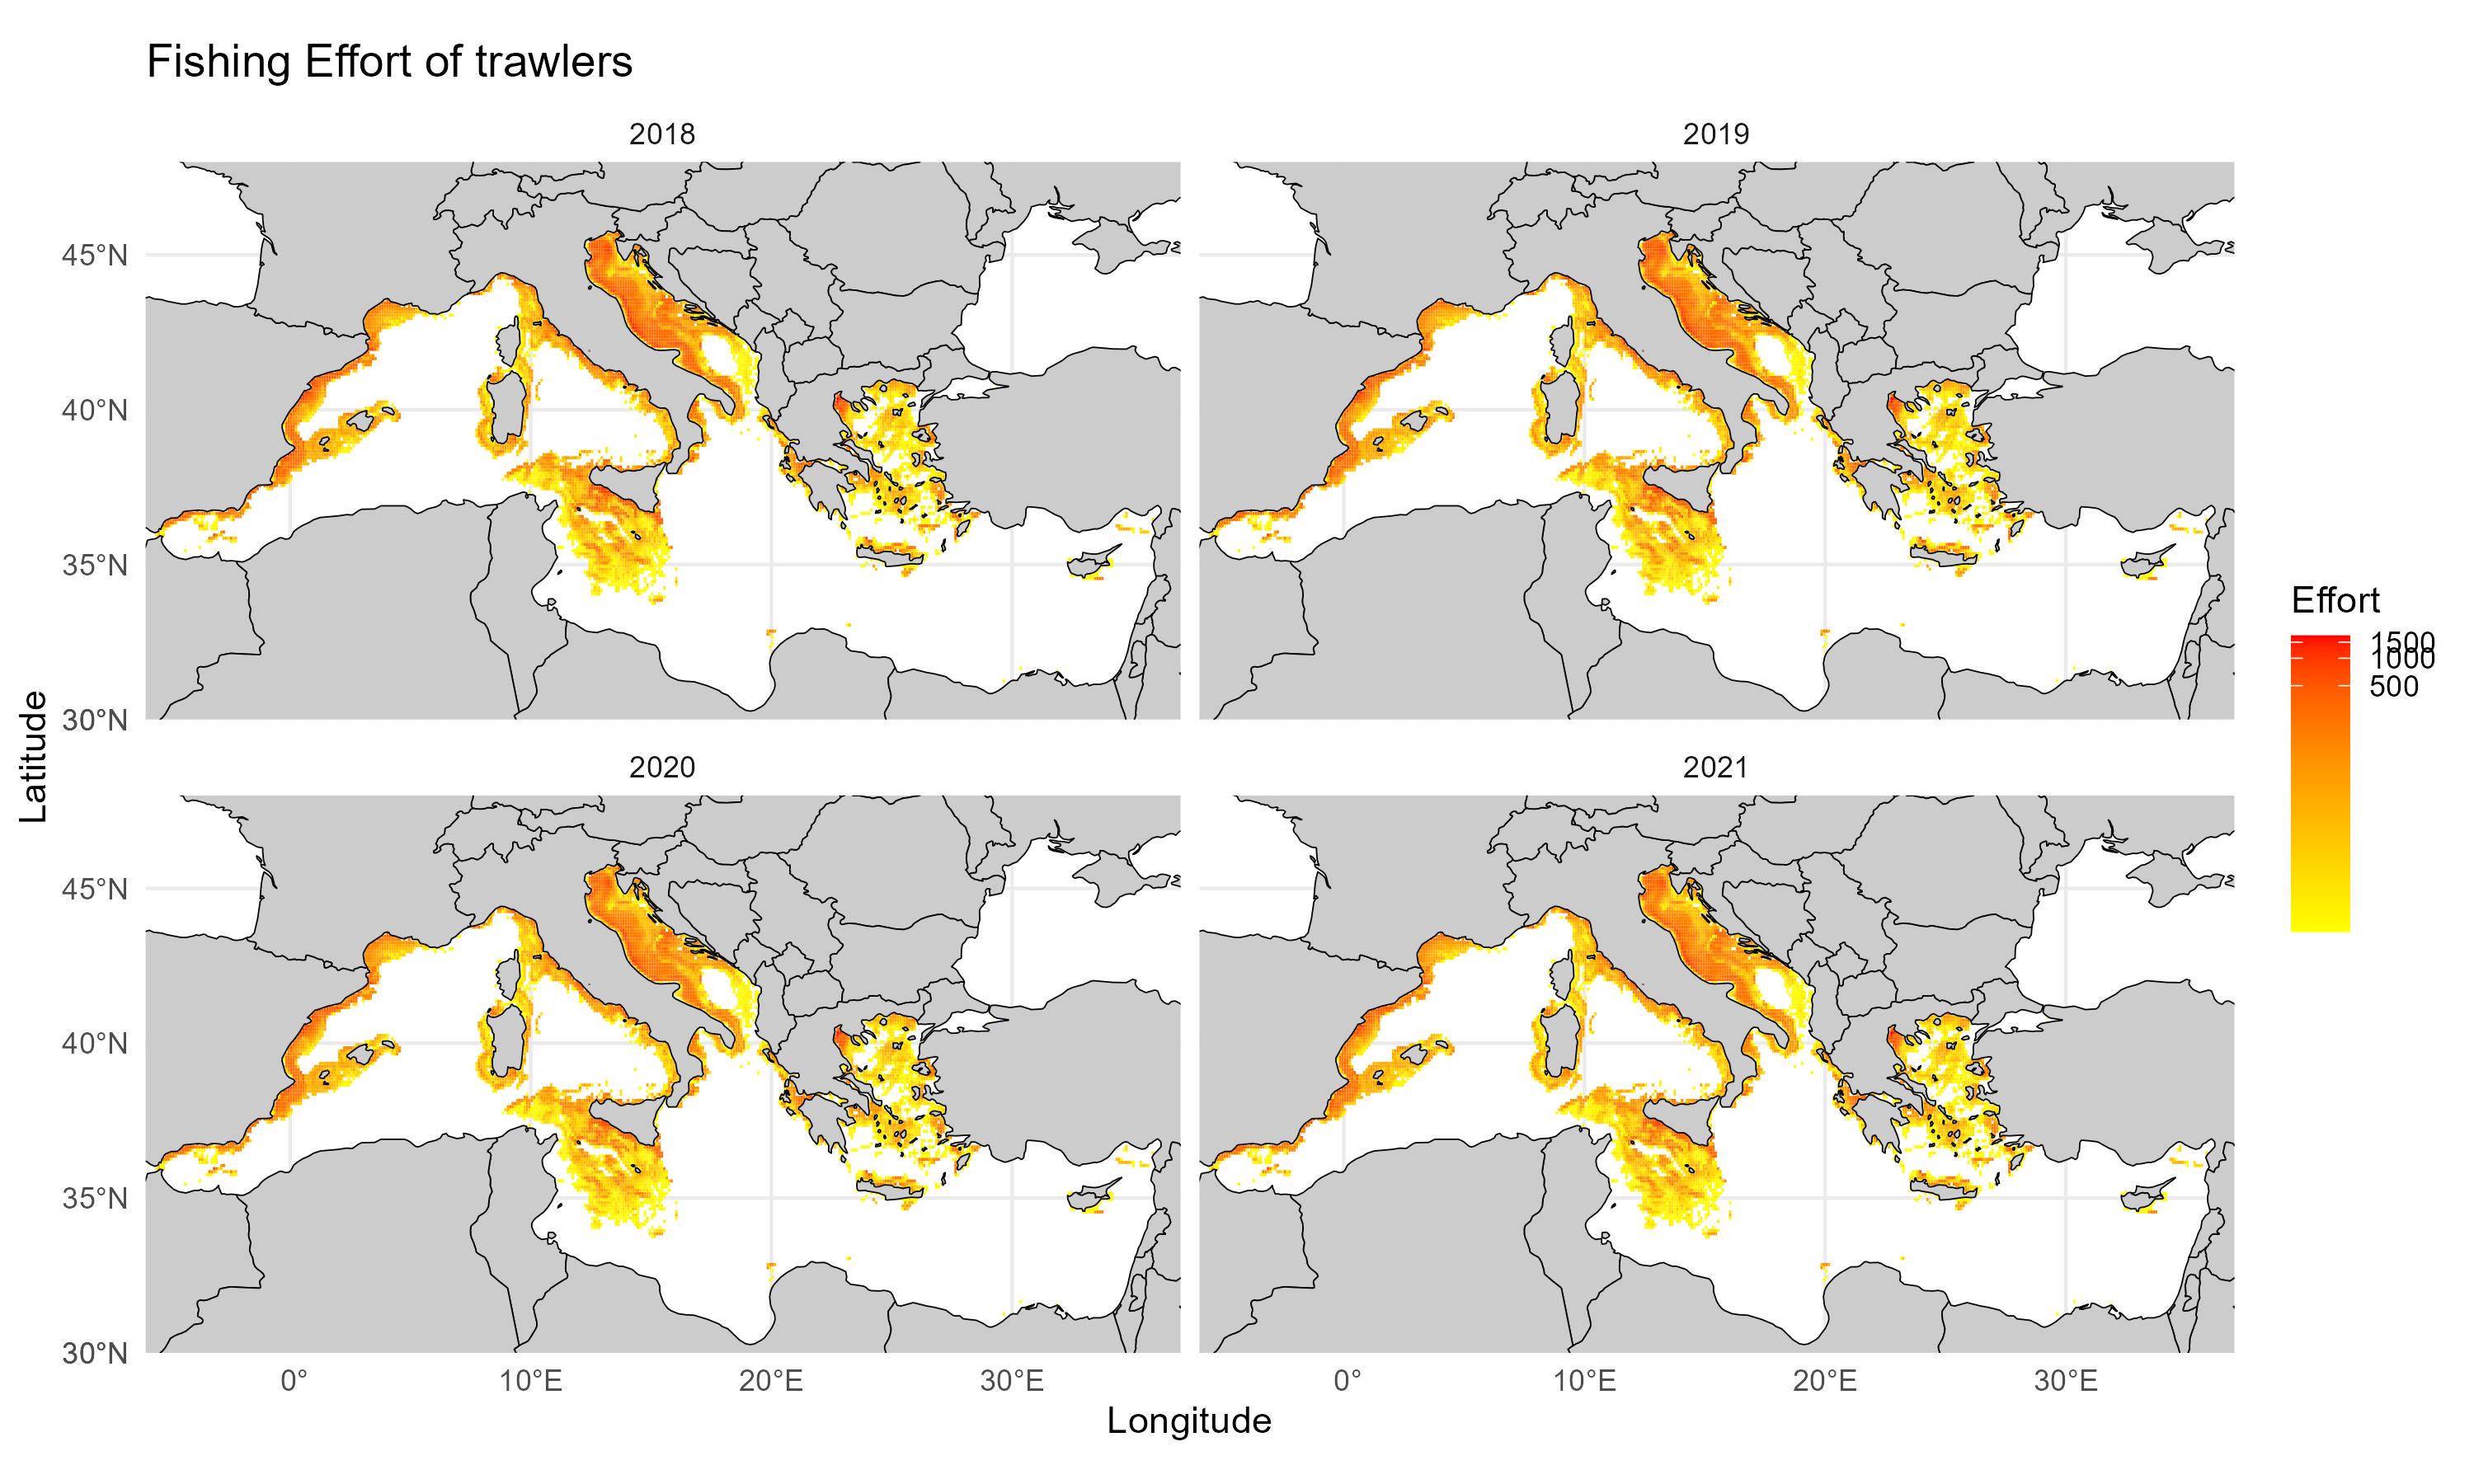

Source data for this figure (header and first rows):
csquares; Lat; Lon; Year; FD_total; depth; fleet
1300:370:370; 37.75; 0.05; 2018; 0.8759; 885.6; trawlers
1300:370:370; 37.75; 0.05; 2019; 0.8739; 885.6; trawlers
1300:370:370; 37.75; 0.05; 2020; 0.7849; 885.6; trawlers
1300:370:370; 37.75; 0.05; 2021; 0.7789; 885.6; trawlers
1300:370:380; 37.85; 0.05; 2018; 11.57; 771.2; trawlers
1300:370:380; 37.85; 0.05; 2019; 11.57; 771.2; trawlers
1300:370:380; 37.85; 0.05; 2020; 10.44; 771.2; trawlers
1300:370:380; 37.85; 0.05; 2021; 10.38; 771.2; trawlers
1300:380:100; 38.05; 0.05; 2018; 20.28; 900.2; trawlers
1300:380:100; 38.05; 0.05; 2019; 20.26; 900.2; trawlers
1300:380:100; 38.05; 0.05; 2020; 18.27; 900.2; trawlers
1300:380:100; 38.05; 0.05; 2021; 18.15; 900.2; trawlers
1300:380:101; 38.05; 0.15; 2018; 12.23; 846.4; trawlers
1300:380:101; 38.05; 0.15; 2019; 12.2; 846.4; trawlers
1300:380:101; 38.05; 0.15; 2020; 10.97; 846.4; trawlers
1300:380:101; 38.05; 0.15; 2021; 10.89; 846.4; trawlers
1300:380:102; 38.05; 0.25; 2018; 8.601; 818.1; trawlers
1300:380:102; 38.05; 0.25; 2019; 8.623; 818.1; trawlers
1300:380:102; 38.05; 0.25; 2020; 7.844; 818.1; trawlers
1300:380:102; 38.05; 0.25; 2021; 7.804; 818.1; trawlers
1300:380:103; 38.05; 0.35; 2018; 8.67; 826.1; trawlers
1300:380:103; 38.05; 0.35; 2019; 8.679; 826.1; trawlers
1300:380:103; 38.05; 0.35; 2020; 7.864; 826.1; trawlers
1300:380:103; 38.05; 0.35; 2021; 7.817; 826.1; trawlers
1300:380:104; 38.05; 0.45; 2018; 6.792; 901.2; trawlers
1300:380:104; 38.05; 0.45; 2019; 6.79; 901.2; trawlers
1300:380:104; 38.05; 0.45; 2020; 6.129; 901.2; trawlers
1300:380:104; 38.05; 0.45; 2021; 6.088; 901.2; trawlers
1300:380:110; 38.15; 0.05; 2018; 254.6; 326.7; trawlers
1300:380:110; 38.15; 0.05; 2019; 254.1; 326.7; trawlers
1300:380:110; 38.15; 0.05; 2020; 228.4; 326.7; trawlers
1300:380:110; 38.15; 0.05; 2021; 226.6; 326.7; trawlers
1300:380:111; 38.15; 0.15; 2018; 240.7; 404.7; trawlers
1300:380:111; 38.15; 0.15; 2019; 240.2; 404.7; trawlers
1300:380:111; 38.15; 0.15; 2020; 215.9; 404.7; trawlers
1300:380:111; 38.15; 0.15; 2021; 214.3; 404.7; trawlers
1300:380:112; 38.15; 0.25; 2018; 138.6; 468; trawlers
1300:380:112; 38.15; 0.25; 2019; 138.3; 468; trawlers
1300:380:112; 38.15; 0.25; 2020; 124.3; 468; trawlers
1300:380:112; 38.15; 0.25; 2021; 123.4; 468; trawlers
1300:380:113; 38.15; 0.35; 2018; 69.43; 650; trawlers
1300:380:113; 38.15; 0.35; 2019; 69.31; 650; trawlers
1300:380:113; 38.15; 0.35; 2020; 62.35; 650; trawlers
1300:380:113; 38.15; 0.35; 2021; 61.89; 650; trawlers
1300:380:114; 38.15; 0.45; 2018; 27.97; 753.2; trawlers
1300:380:114; 38.15; 0.45; 2019; 27.93; 753.2; trawlers
1300:380:114; 38.15; 0.45; 2020; 25.13; 753.2; trawlers
1300:380:114; 38.15; 0.45; 2021; 24.95; 753.2; trawlers
1300:380:120; 38.25; 0.05; 2018; 204.8; 134.1; trawlers
1300:380:120; 38.25; 0.05; 2019; 204.4; 134.1; trawlers
1300:380:120; 38.25; 0.05; 2020; 183.6; 134.1; trawlers
1300:380:120; 38.25; 0.05; 2021; 182.2; 134.1; trawlers
1300:380:121; 38.25; 0.15; 2018; 215; 183.7; trawlers
1300:380:121; 38.25; 0.15; 2019; 214.5; 183.7; trawlers
1300:380:121; 38.25; 0.15; 2020; 192.7; 183.7; trawlers
1300:380:121; 38.25; 0.15; 2021; 191.2; 183.7; trawlers
1300:380:122; 38.25; 0.25; 2018; 218.6; 330.9; trawlers
1300:380:122; 38.25; 0.25; 2019; 218.2; 330.9; trawlers
1300:380:122; 38.25; 0.25; 2020; 196; 330.9; trawlers
1300:380:122; 38.25; 0.25; 2021; 194.6; 330.9; trawlers
... 24,280 more rows
